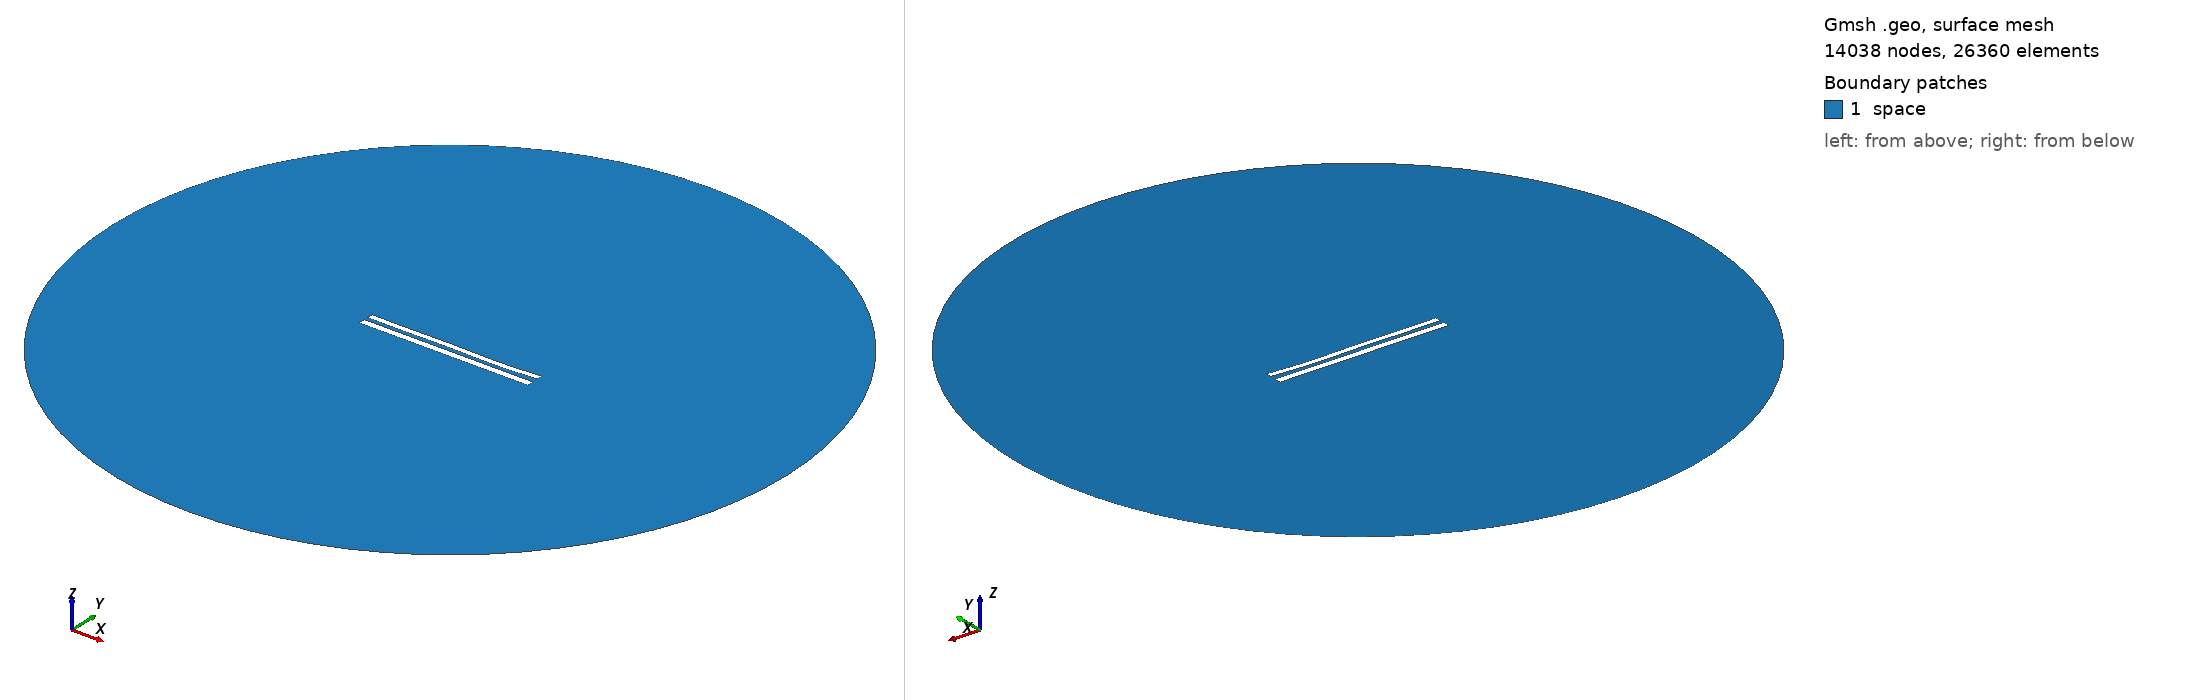

Gmsh geometry script, surface-meshed: 14038 nodes, 26360 surface elements. Boundary patches (legend numbers): 1 space. Left view from above one corner, right view from below the opposite corner. Legend entries are the model's physical surfaces. The drawing asked Gmsh for element sizes between 1% and 20% of the model's largest extent; the script's own settings can give other sizes.

=== 9146.geo (drawn) ===
//---------------------------------------
// Geometry kernel
//---------------------------------------

SetFactory("OpenCASCADE");



//---------------------------------------
// Parameters of the geometry
//---------------------------------------

// Overetch of the upper plate
overetch = 0.25;

// Distance between the plates
distance = 2.5;

// Discretization over the x axis (for the deformation)
nx = 50; 

// Length of the plate
L = 100 - overetch; 

// Number of modes
n = 4; 

// 1st mode coefficient
coeff(1) = 0.07499999999999998;
beta(1) = 0.596864 * 3.1415926535 / L;

// 2nd mode coefficient
coeff(2) = -0.15;
beta(2) = 1.49418 * 3.1415926535 / L;

// 3rd mode coefficient
coeff(3) = 0.15;
beta(3) = 2.50025 * 3.1415926535 / L;

// 4th mode coefficient
coeff(4) = -0.15;
beta(4) = 3.49999 * 3.1415926535 / L;



//---------------------------------------
// Upper plate (deformed rectangle)
//---------------------------------------

// Coordiantes of the upper plate
xmin = -50;
xmax = 50 - overetch;

// Height of the upper plate
yheight = 4 - 2 * overetch;

// Indexes of the points
UpperID[] = {};
LowerID[] = {};
LeftID[] = {};
RightID[] = {};

// Point index
p = 1;

// Horizontal edges
For i In {1:nx}
    x = xmin + (i-1)*(xmax - xmin)/(nx-1);

    y_bottom = distance / 2 + overetch;
    For j In {1:n}
        C = (Cosh(beta(j)*L) + Cos(beta(j)*L)) / (Sinh(beta(j)*L) + Sin(beta(j)*L));
        y_bottom  = y_bottom + coeff(j) * (Cosh(beta(j)*(x+50)) - Cos(beta(j)*(x+50)) - C * (Sinh(beta(j)*(x+50)) - Sin(beta(j)*(x+50))));
    EndFor

    y_top = y_bottom + yheight;

    Point(p) = {x, y_top, 0, 1.0};
    UpperID[i] = p;
    p = p + 1;

    Point(p) = {x, y_bottom, 0, 1.0};
    LowerID[i] = p;
    p = p + 1;
EndFor

// Create point lists
UpperPts[] = {}; LowerPts[] = {};
For i In {1:nx}
  UpperPts[] += {UpperID[i]};
  LowerPts[] += {LowerID[i]};
EndFor

// Build splines
Spline(1) = {UpperPts[]};
Spline(2) = {LowerPts[]};
Line(3) = {LowerPts[nx-1], UpperPts[nx-1]};
Line(4) = {LowerPts[0], UpperPts[0]};

// Build the plane surface
Curve Loop(1) = {2, 3, -1, -4};
Plane Surface(1) = {1};



//---------------------------------------
// Lower plate (rectangle)
//---------------------------------------

// Vertices
Point(1001) = {-50, -1, 0, 1.0};
Point(1002) = { 50, -1, 0, 1.0};
Point(1003) = { 50,  -5, 0, 1.0};
Point(1004) = {-50,  -5, 0, 1.0};

// Edges
Line(5) = {1001, 1002};
Line(6) = {1002, 1003};
Line(7) = {1003, 1004};
Line(8) = {1004, 1001};

// Plane surface
Line Loop(2) = {5, 6, 7, 8};
Plane Surface(2) = {2}; 



//---------------------------------------
// Outer (fictious) boundary
//---------------------------------------

// Points
Point(1005) = {0, 0, 0};       // Center
Point(1006) = {200, 0, 0};     // Start point
Point(1007) = {0, 200, 0};     // 90 degrees
Point(1008) = {-200, 0, 0};    // 180 degrees
Point(1009) = {0, -200, 0};    // 270 degrees

// Circle arcs (each needs start, center, end)
Circle(9) = {1006, 1005, 1007};
Circle(10) = {1007, 1005, 1008};
Circle(11) = {1008, 1005, 1009};
Circle(12) = {1009, 1005, 1006};

// Plane surface for the entire domain
Curve Loop(3) = {9, 10, 11, 12};
Surface(3) = {3};

// Subtract the plates from the whole domain to obtain the actual domain where we want to solve the equations
BooleanDifference{ Surface{3}; Delete; }{ Surface{1}; Surface{2}; Delete; }




//---------------------------------------
// Transfinite Lines/Curves
//---------------------------------------

// Set the number of points on the boundaries
r = 7;

// Plates
Transfinite Curve {1, 2} = 50*r Using Progression 1;
Transfinite Curve {3, 4} = 2*r Using Progression 1;
Transfinite Line {5, 7} = 50*r Using Progression 1;
Transfinite Line {6, 8} = 2*r Using Progression 1;

// Outer boundary
Transfinite Line {9, 10, 11, 12} = 20 Using Progression 1;



//---------------------------------------
// Physical groups
//---------------------------------------                

// Physical curves (boundaries)
Physical Line("force_segment", 10) = {2};
Physical Line("upper_plate", 11) = {1, 3, 4};
Physical Line("lower_plate", 12) = {5, 6, 7, 8};
Physical Line("boundary", 20) = {9, 10, 11, 12};

// Physical Surfaces
Physical Surface("space", 30) = {3};



//---------------------------------------
// 6. Generate the Mesh
//---------------------------------------

// 2D mesh generation
Mesh 2;
